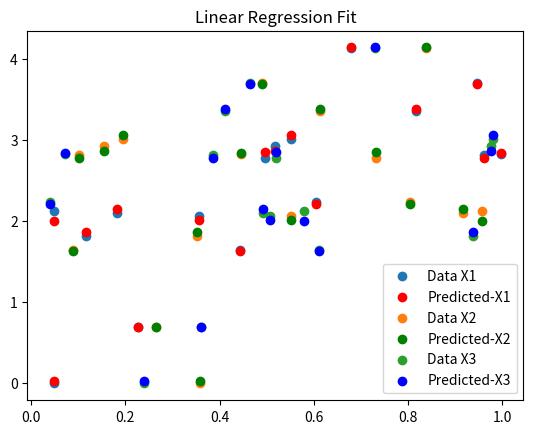

Recreate this plot in Python.
import numpy as np
import matplotlib.pyplot as plt

# Define data
DATASIZE_LEN = 20
x1 = np.random.rand(DATASIZE_LEN)  # First feature
x2 = np.random.rand(DATASIZE_LEN)  # Second feature
x3 = np.random.rand(DATASIZE_LEN)  # Third feature

# Combine the features into a matrix X (each row is a data point, each column is a feature)
X = np.vstack([x1, x2, x3]).T  # Shape (20, 3) -- 20 samples, 3 features

# Target y is a linear combination of features with some noise
w_true = np.array([3.2, 1.9, 2.5])  # True coefficients for the feature
noise = np.random.normal(0, 0.1, DATASIZE_LEN)
bias = -1.4
#noise = 0
y = X @ w_true + bias + noise


def split(*iterables, percentage=0.8, shuffle=False):
    if not iterables:
        raise ValueError("At least one iterable is required")

    length = len(iterables[0])
    if any(len(it) != length for it in iterables):
        raise ValueError("All iterables must have the same length")

    if shuffle:
        indices = np.random.permutation(length)
        iterables = [np.array(it)[indices] for it in iterables]

    mid = int(length * percentage)
    split_iterables = [(it[:mid], it[mid:]) for it in iterables]

    return tuple(item for pair in zip(*split_iterables) for item in pair)


X_train, y_train, X_test, y_test = split(X, y, percentage=0.8)

# Prepare the design matrix for training (adding bias term)
X_train_bias = np.hstack(
    [np.ones((X_train.shape[0], 1)), X_train]
) 


def LinearRegression(X, w):
    return X @ w


def MSE_Loss(w, model, X, y):
    return np.mean((model(X, w) - y) ** 2)


def SGD(w, model, X, y, lr=0.01):
    return w - lr * 2 * X.T @ (model(X, w) - y)  # Gradient computation


# Training function
def train(X, y, model, loss, optimizer, epochs=1000):
    w = np.random.rand(
        X.shape[1]
    ) 
    for _ in range(epochs):
        w = optimizer(w, model, X, y)
        print(loss(w, model, X, y))  # Print loss for debugging
    return w


w = train(X_train_bias, y_train, LinearRegression, MSE_Loss, SGD)

print("Learned weights:", w)

# Plotting the data points and the fitted line
plt.scatter(
    X_train[:, 0], y_train, label="Data X1"
)  # Use the first feature for plotting
plt.scatter(
    X_train[:, 0],
    LinearRegression(np.hstack([np.ones((X_train.shape[0], 1)), X_train]), w),
    color="red",
    label="Predicted-X1",
)
plt.scatter(
    X_train[:, 1], y_train, label="Data X2"
)  # Use the first feature for plotting
plt.scatter(
    X_train[:, 1],
    LinearRegression(np.hstack([np.ones((X_train.shape[0], 1)), X_train]), w),
    color="green",
    label="Predicted-X2",
)
plt.scatter(
    X_train[:, 2], y_train, label="Data X3"
)  # Use the first feature for plotting
plt.scatter(
    X_train[:, 2],
    LinearRegression(np.hstack([np.ones((X_train.shape[0], 1)), X_train]), w),
    color="blue",
    label="Predicted-X3",
)
plt.title("Linear Regression Fit")
plt.legend()
plt.show()
